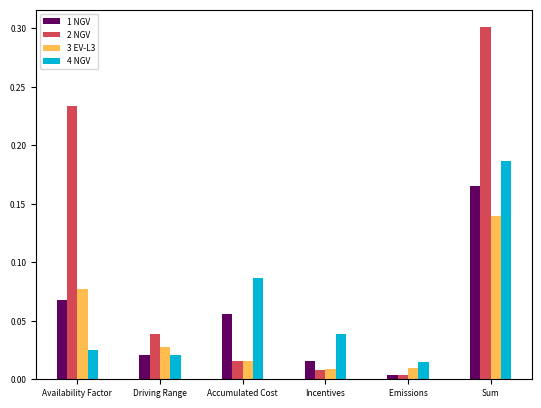

This chart was generated by the following Python code:
import matplotlib.pyplot as plt
import numpy as np
import pandas as pd

Y = ['Availability Factor', 'Driving Range', 'Accumulated Cost', 'Incentives', ' Emissions', 'Sum']
gas1 = np.array([0.068, 0.021, 0.056, 0.016, 0.004, 0.165])
gas2 = np.array([0.234, 0.039, 0.016, 0.008, 0.004, 0.301])
ev3 = np.array([0.077, 0.028, 0.016, 0.009, 0.01, 0.140])
gas4 = np.array([0.025, 0.021, 0.087, 0.039, 0.015, 0.187])

df = pd.DataFrame({'1 NGV': gas1, '2 NGV': gas2, '3 EV-L3': ev3, '4 NGV': gas4}, index=Y)
df.plot( kind = 'bar', rot=0, color=['#620062', '#d54855', '#ffbc4f', '#00b6d6'], fontsize=6)

# plt.ylabel("Millones COP]")
# plt.title("Costo anual Gasolina, Eléctrico, Hídbrido, Gas")

plt.legend(fontsize=6)
plt.show()
